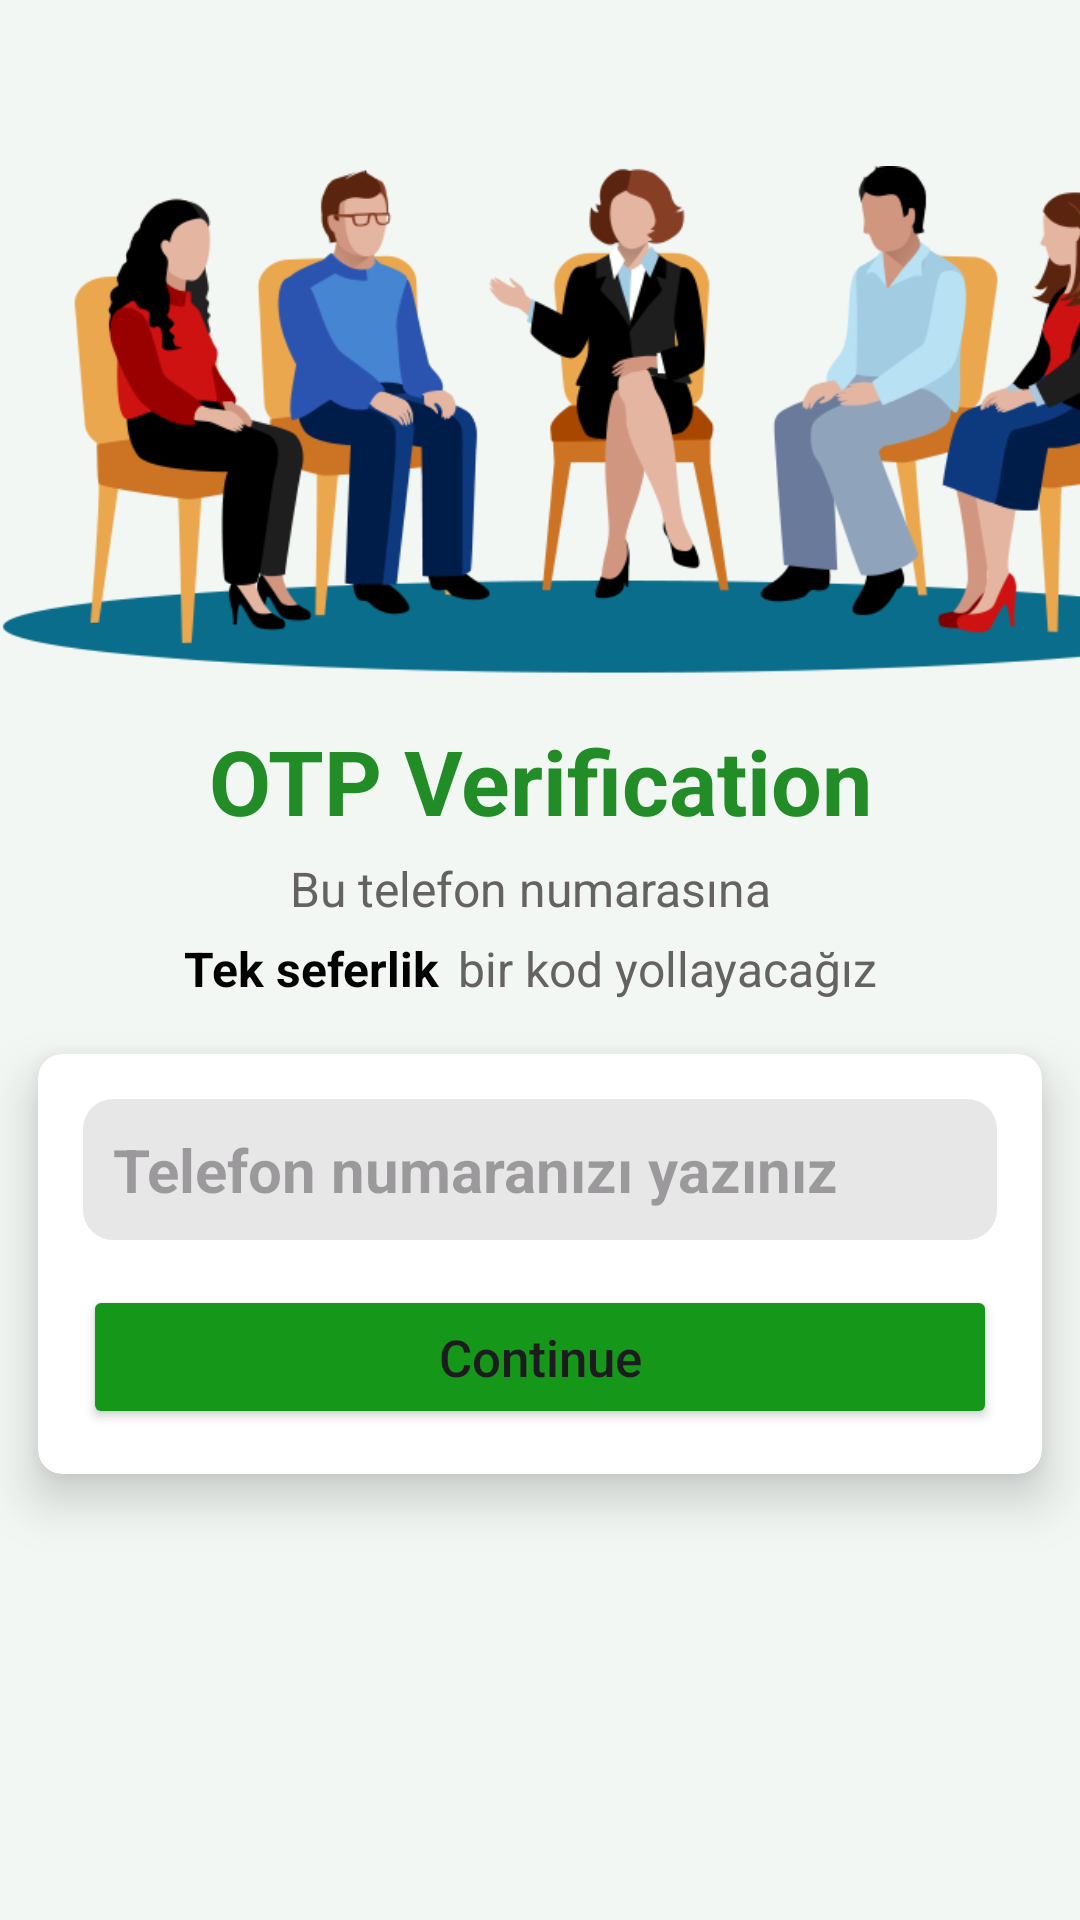

Android layout source for this screen:
<!-- AndroidManifest.xml: application theme Theme.MyProjectNew -->
<!-- res/layout/activity_verification.xml -->
<?xml version="1.0" encoding="utf-8"?>
<LinearLayout xmlns:android="http://schemas.android.com/apk/res/android"
    xmlns:app="http://schemas.android.com/apk/res-auto"
    xmlns:tools="http://schemas.android.com/tools"
    android:layout_width="match_parent"
    android:layout_height="match_parent"
    android:background="#F2F7F4"
    android:orientation="vertical"
    tools:context=".VerificationActivity">

    <ImageView
        android:layout_width="411dp"
        android:layout_height="200dp"
        android:layout_centerInParent="true"
        android:layout_marginTop="40dp"
        android:scaleType="centerInside"
        android:src="@drawable/sandotp"></ImageView>

    <TextView
        android:layout_width="match_parent"
        android:layout_height="wrap_content"
        android:text="OTP Verification"
        android:textAlignment="center"
        android:textColor="#228C27"
        android:textSize="30sp"
        android:textStyle="bold"></TextView>

    <LinearLayout
        android:orientation="horizontal"
        android:gravity="center"
        android:layout_marginTop="5dp"
        android:layout_gravity="center"
        android:layout_width="match_parent"
        android:layout_height="wrap_content">

        <TextView
            android:text="Bu telefon numarasına"
            android:textColor="#656262"
            android:textSize="16sp"
            android:textStyle="normal"
            android:layout_marginRight="6dp"
            android:layout_width="wrap_content"
            android:layout_height="wrap_content">
        </TextView>
    </LinearLayout>

    <LinearLayout
        android:layout_width="wrap_content"
        android:layout_height="wrap_content"
        android:gravity="center"
        android:layout_marginTop="5dp"
        android:layout_gravity="center"
        android:orientation="horizontal"
        >
        <TextView
            android:layout_width="match_parent"
            android:layout_height="wrap_content"
            android:text="Tek seferlik"
            android:textColor="@color/black"
            android:textSize="16sp"
            android:textStyle="bold"
            android:layout_marginRight="6dp"
            >

        </TextView>

        <TextView
            android:layout_width="wrap_content"
            android:layout_height="wrap_content"
            android:text="bir kod yollayacağız"
            android:textColor="#656262"
            android:textSize="16sp"
            android:textStyle="normal"
            android:layout_marginRight="6dp"
            >
        </TextView>
    </LinearLayout>
    <androidx.cardview.widget.CardView
        android:layout_width="match_parent"
        android:layout_height="wrap_content"
        app:cardCornerRadius="8dp"
        app:cardElevation="10dp"
        app:cardUseCompatPadding="true" >
        <LinearLayout
            android:layout_width="match_parent"
            android:layout_height="wrap_content"
            android:layout_margin="15dp"
            android:orientation="vertical"
            android:gravity="center"
            android:layout_gravity="center">
            <EditText
                android:layout_width="match_parent"
                android:layout_height="wrap_content"
                android:id="@+id/editNumber"
                android:hint="Telefon numaranızı yazınız"
                android:padding="10sp"
                android:ems="1"
                android:inputType="number"
                android:textSize="20sp"
                android:textStyle="bold|normal"
                android:textColor="#1C1C1C"
                android:layout_marginBottom="15sp"
                android:background="@drawable/background_shape"
                android:autofillHints="">

            </EditText>

            <Button
                android:layout_width="match_parent"
                android:layout_height="wrap_content"
                android:id="@+id/ConinueBtn"
                android:text="Continue"
                android:textSize="17sp"
                android:textAllCaps="false"
                android:backgroundTint="#15971A">

            </Button>






        </LinearLayout>


    </androidx.cardview.widget.CardView>





</LinearLayout>
<!-- resources referenced by this layout -->
<resources>
  <color name="black">#FF000000</color>
  <!-- drawable background_shape (drawable) -->
  <?xml version="1.0" encoding="utf-8"?>
  <shape
      android:shape="rectangle"
      xmlns:android="http://schemas.android.com/apk/res/android">
      <corners android:radius="10dp"/>
      <solid android:color="#E8E7E7"/>
  
  
  
  </shape>
  <!-- drawable sandotp: png bitmap (drawable, 66695 bytes) -->
  <style name="Theme.MyProjectNew" parent="Base.Theme.MyProjectNew" />
  <style name="Base.Theme.MyProjectNew" parent="Theme.Material3.DayNight.NoActionBar">
          
          
      </style>
</resources>
